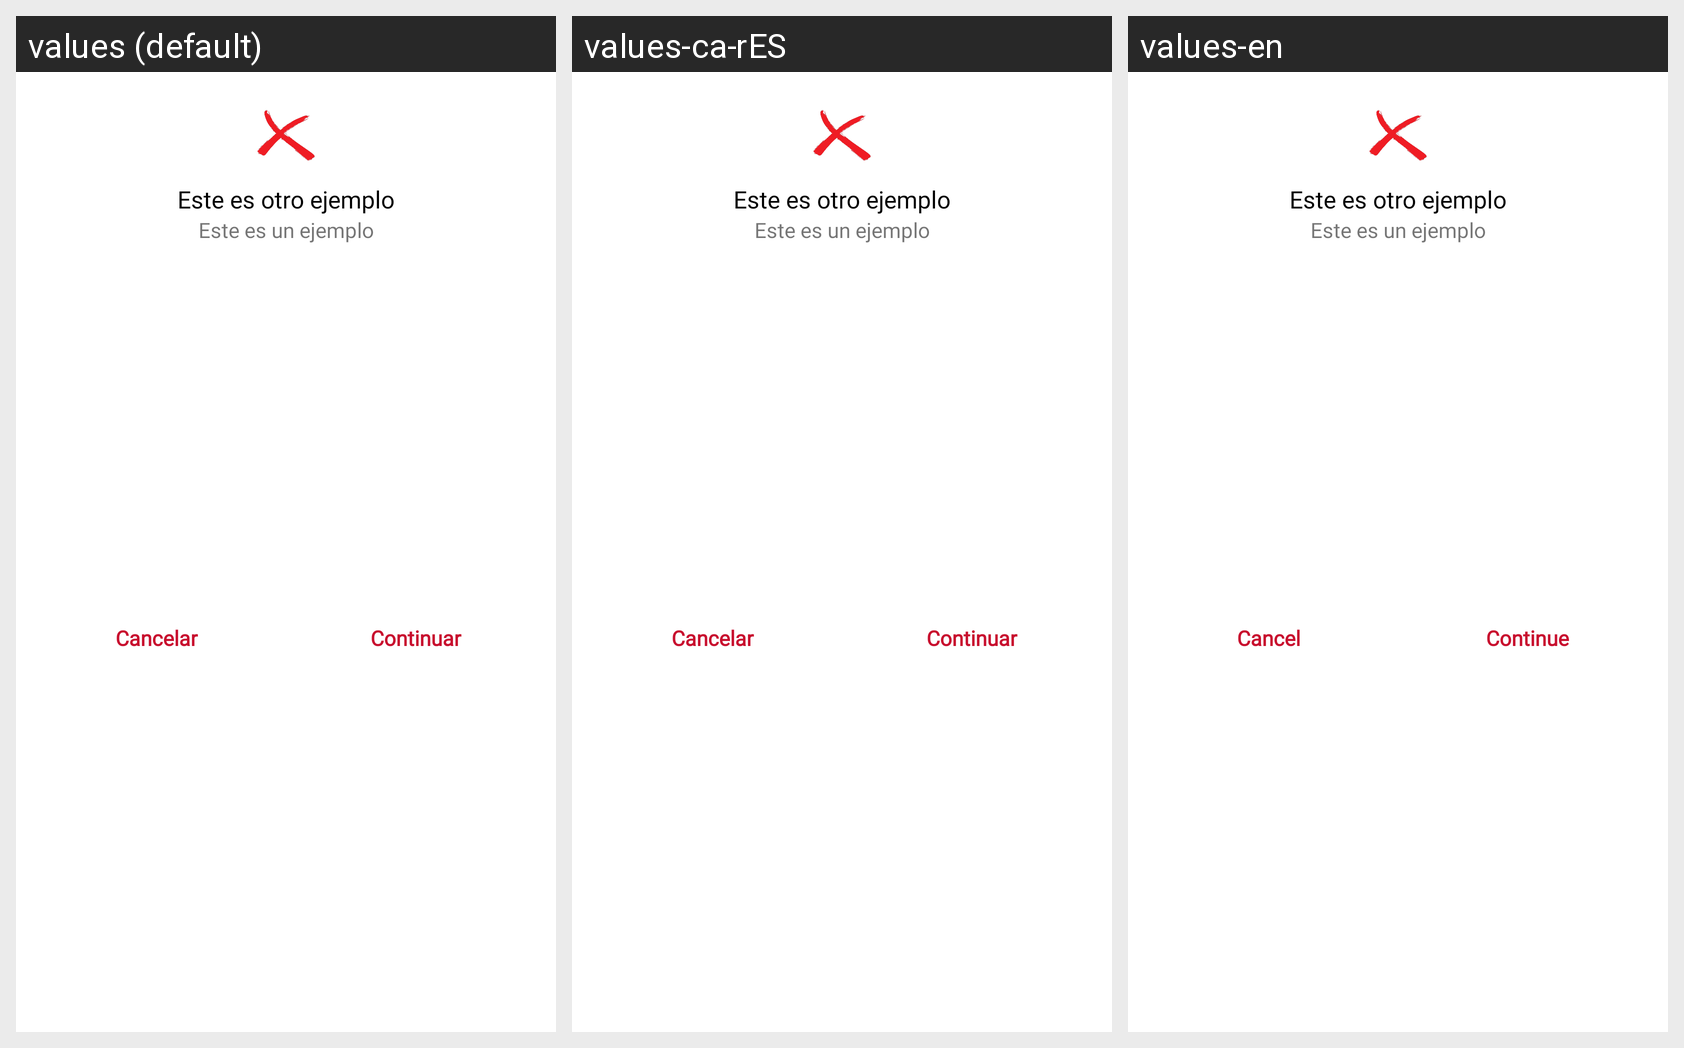

Locale-by-locale string values for the Android screen shown in this grid:
Android screen res/layout/custom_dialog_error.xml rendered under 3 locales, left to right: values (default), values-ca-rES, values-en. Device: Nexus 5 (rendered at 1080×1920; each locale shown at half size, 540×960, under a caption strip naming it); theme Theme.AppTransfusiones.
Strings drawn on this screen, with the default value and each locale's value (text and hints the layout hard-codes, and strings that could not be matched under every locale, appear in the picture but are not listed):

botonerrorAlertDialog
  values: Cancelar
  values-ca-rES: Cancelar
  values-en: Cancel

botonokAlertDialog
  values: Continuar
  values-ca-rES: Continuar
  values-en: Continue
